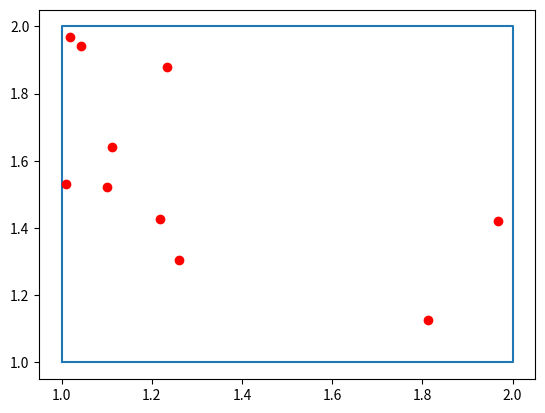

This chart was generated by the following Python code:
import matplotlib.pyplot as plt
import numpy as np

plt.plot([1,1,2,2,1],[1,2,2,1,1])
a=set()
for i in range(10):
    plt.plot(((1+np.random.uniform())),(1+np.random.uniform()), 'ro')
plt.show()